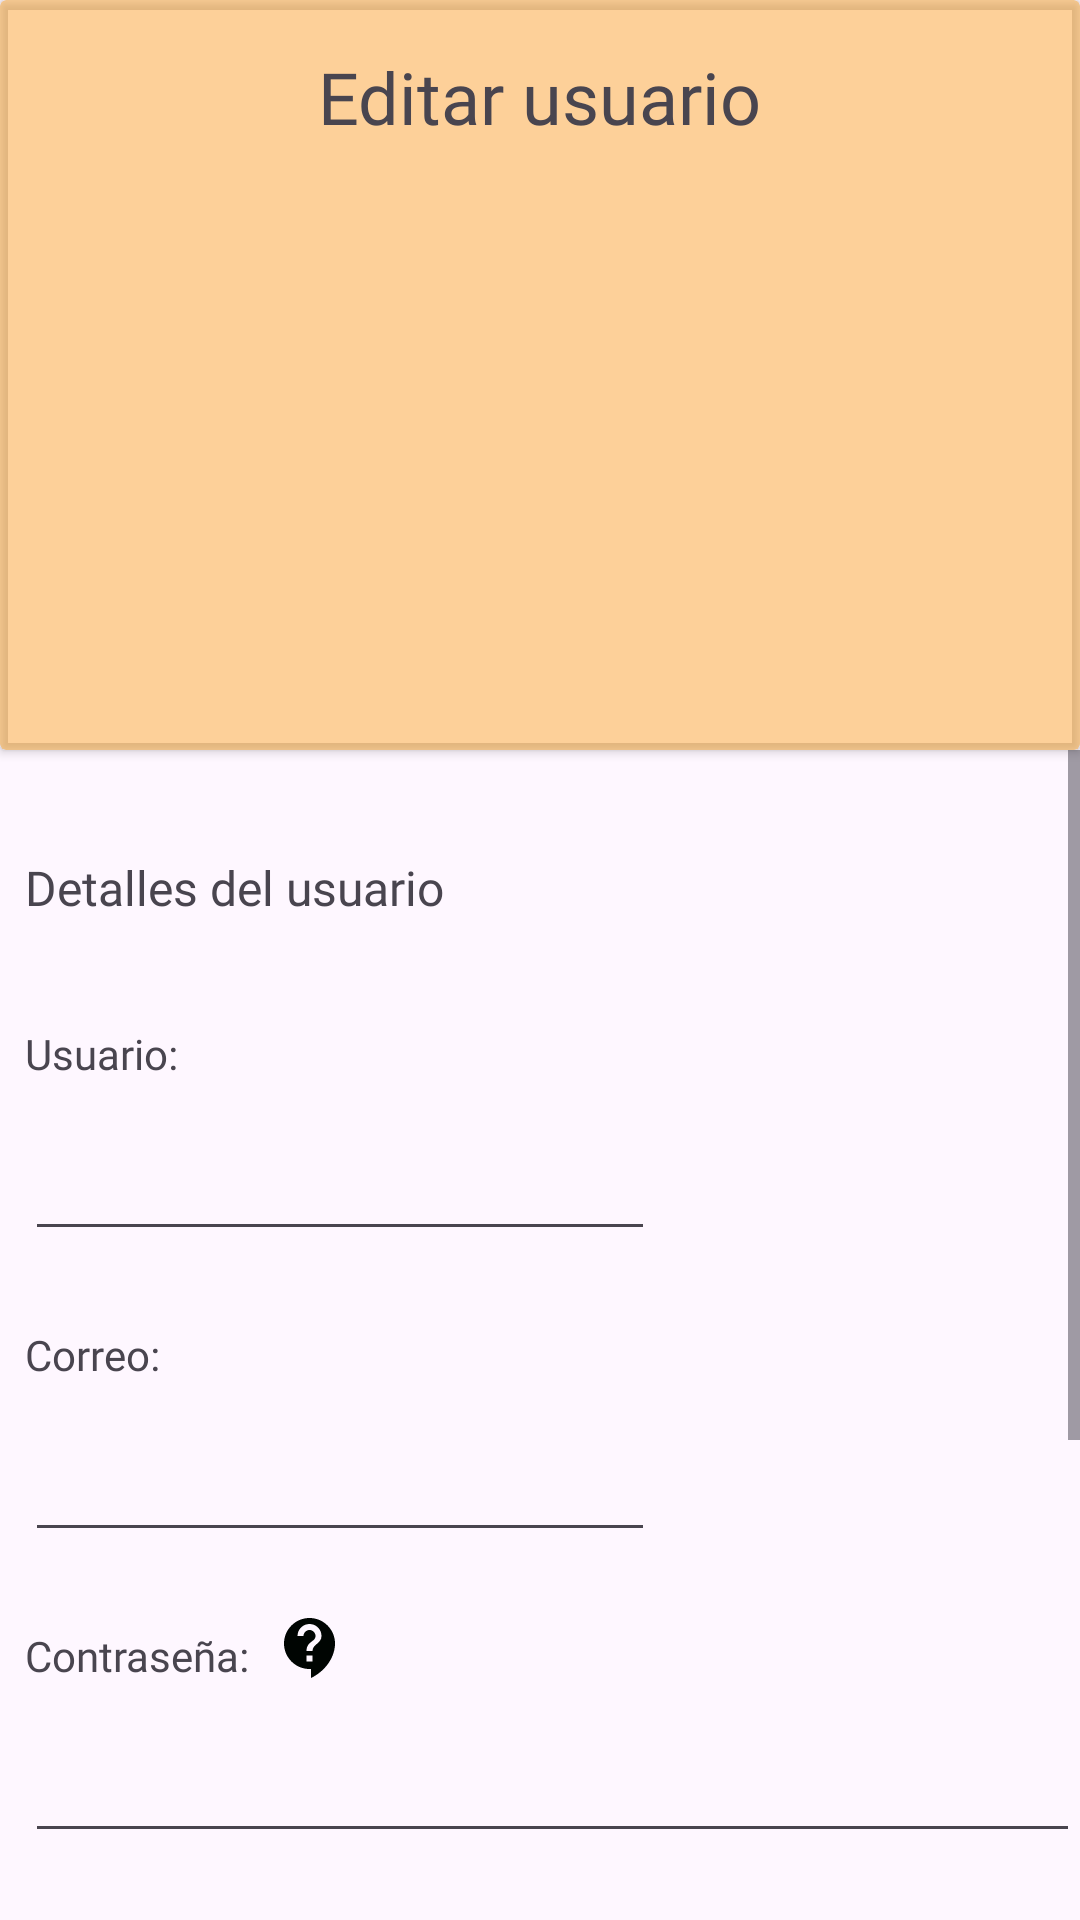

This screen was rendered from an Android layout file. Write that file and the resources it references.
<!-- AndroidManifest.xml: application theme Theme.ProyectoPracticas -->
<!-- res/layout/fragment_slideshow.xml -->
<androidx.constraintlayout.widget.ConstraintLayout xmlns:android="http://schemas.android.com/apk/res/android"
    xmlns:app="http://schemas.android.com/apk/res-auto"
    xmlns:tools="http://schemas.android.com/tools"
    android:layout_width="match_parent"
    android:layout_height="match_parent"
    tools:context="Vista.ui.slideshow.SlideshowFragment">

    <androidx.cardview.widget.CardView
        android:id="@+id/cardView"
        android:layout_width="0dp"
        android:layout_height="250dp"
        android:backgroundTint="@color/naranjaSuave"
        app:layout_constraintEnd_toEndOf="parent"
        app:layout_constraintStart_toStartOf="parent"
        app:layout_constraintTop_toTopOf="parent">

        <androidx.constraintlayout.widget.ConstraintLayout
            android:layout_width="match_parent"
            android:layout_height="match_parent">

            <ImageView
                android:id="@+id/imagenEditarUsuario"
                android:layout_width="350px"
                android:layout_height="350px"
                android:layout_marginTop="32dp"
                app:layout_constraintEnd_toEndOf="parent"
                app:layout_constraintStart_toStartOf="parent"
                app:layout_constraintTop_toBottomOf="@+id/textView18"
                tools:src="@tools:sample/avatars" />

            <TextView
                android:id="@+id/textView18"
                android:layout_width="wrap_content"
                android:layout_height="wrap_content"
                android:layout_marginTop="16dp"
                android:fontFamily="@font/poppins_black"
                android:text="@string/tituloEditarUsuario"
                android:textSize="24sp"
                app:layout_constraintEnd_toEndOf="parent"
                app:layout_constraintStart_toStartOf="parent"
                app:layout_constraintTop_toTopOf="parent" />
        </androidx.constraintlayout.widget.ConstraintLayout>
    </androidx.cardview.widget.CardView>

    <ScrollView
        android:layout_width="0dp"
        android:layout_height="0dp"
        app:layout_constraintBottom_toBottomOf="parent"
        app:layout_constraintEnd_toEndOf="parent"
        app:layout_constraintStart_toStartOf="parent"
        app:layout_constraintTop_toBottomOf="@+id/cardView">

        <LinearLayout
            android:layout_width="match_parent"
            android:layout_height="wrap_content"
            android:orientation="vertical">

            <TextView
                android:id="@+id/textView20"
                android:layout_width="wrap_content"
                android:layout_height="wrap_content"
                android:layout_marginLeft="25px"
                android:layout_marginTop="35dp"
                android:fontFamily="@font/poppins_regular"
                android:text="@string/textoDetallesEditarUsuario"
                android:textSize="16sp" />

            <TextView
                android:id="@+id/textView21"
                android:layout_width="wrap_content"
                android:layout_height="wrap_content"
                android:layout_marginLeft="25px"
                android:layout_marginTop="35dp"
                android:fontFamily="@font/poppins_regular"
                android:text="@string/editarUsuario" />

            <EditText
                android:id="@+id/editarUsuario"
                android:layout_width="wrap_content"
                android:layout_height="wrap_content"
                android:layout_marginLeft="25px"
                android:layout_marginTop="15dp"
                android:ems="10"
                android:fontFamily="@font/poppins_regular"
                android:inputType="text" />

            <TextView
                android:id="@+id/textView22"
                android:layout_width="wrap_content"
                android:layout_height="wrap_content"
                android:layout_marginLeft="25px"
                android:layout_marginTop="25dp"
                android:fontFamily="@font/poppins_regular"
                android:text="@string/editarCorreo" />

            <EditText
                android:id="@+id/editarCorreo"
                android:layout_width="wrap_content"
                android:layout_height="wrap_content"
                android:layout_marginLeft="25px"
                android:layout_marginTop="15dp"
                android:ems="10"
                android:fontFamily="@font/poppins_regular"
                android:inputType="text" />

            <LinearLayout
                android:layout_width="match_parent"
                android:layout_height="wrap_content"
                android:orientation="horizontal">

                <TextView
                    android:id="@+id/textView23"
                    android:layout_width="wrap_content"
                    android:layout_height="wrap_content"
                    android:layout_marginLeft="25px"
                    android:layout_marginTop="25dp"
                    android:fontFamily="@font/poppins_regular"
                    android:text="@string/editarPass" />

                <ImageView
                    android:id="@+id/desplegableInfoContrasenia"
                    android:layout_width="wrap_content"
                    android:layout_height="wrap_content"
                    android:layout_gravity="bottom"
                    android:layout_marginLeft="25px"
                    android:src="@drawable/baseline_contact_support_24" />
            </LinearLayout>

            <EditText
                android:id="@+id/editarPass"
                android:layout_width="match_parent"
                android:layout_height="wrap_content"
                android:layout_marginLeft="25px"
                android:layout_marginTop="15dp"
                android:ems="10"
                android:fontFamily="@font/poppins_regular"
                android:inputType="textPassword" />

            <TextView
                android:id="@+id/textView24"
                android:layout_width="match_parent"
                android:layout_height="wrap_content"
                android:layout_marginLeft="25px"
                android:layout_marginTop="25dp"
                android:fontFamily="@font/poppins_regular"
                android:text="@string/confirmarEditarPass" />

            <EditText
                android:id="@+id/confirmarPassEditada"
                android:layout_width="match_parent"
                android:layout_height="wrap_content"
                android:layout_marginLeft="25px"
                android:layout_marginTop="15dp"
                android:ems="10"
                android:fontFamily="@font/poppins_regular"
                android:inputType="textPassword" />

            <TextView
                android:id="@+id/textView25"
                android:layout_width="match_parent"
                android:layout_height="wrap_content"
                android:layout_marginLeft="25px"
                android:layout_marginTop="25dp"
                android:fontFamily="@font/poppins_regular"
                android:text="@string/editarIban" />

            <EditText
                android:id="@+id/editarIban"
                android:layout_width="match_parent"
                android:layout_height="wrap_content"
                android:layout_marginLeft="25px"
                android:layout_marginTop="15dp"
                android:ems="10"
                android:fontFamily="@font/poppins_regular"
                android:inputType="number" />

            <Button
                android:id="@+id/botonEnviarEdicion"
                android:layout_width="match_parent"
                android:layout_height="wrap_content"
                android:layout_marginTop="45dp"
                android:text="@string/botonEditar" />

        </LinearLayout>
    </ScrollView>

</androidx.constraintlayout.widget.ConstraintLayout>
<!-- resources referenced by this layout -->
<resources>
  <color name="naranjaSuave">#72FBA01B</color>
  <!-- drawable baseline_contact_support_24 (drawable) -->
  <vector android:autoMirrored="true" android:height="24dp"
      android:tint="#000502" android:viewportHeight="24"
      android:viewportWidth="24" android:width="24dp" xmlns:android="http://schemas.android.com/apk/res/android">
      <path android:fillColor="@android:color/white" android:pathData="M11.5,2C6.81,2 3,5.81 3,10.5S6.81,19 11.5,19h0.5v3c4.86,-2.34 8,-7 8,-11.5C20,5.81 16.19,2 11.5,2zM12.5,16.5h-2v-2h2v2zM12.5,13h-2c0,-3.25 3,-3 3,-5 0,-1.1 -0.9,-2 -2,-2s-2,0.9 -2,2h-2c0,-2.21 1.79,-4 4,-4s4,1.79 4,4c0,2.5 -3,2.75 -3,5z"/>
  </vector>
  <string name="botonEditar">Editar</string>
  <string name="confirmarEditarPass">Confirmar contraseña: </string>
  <string name="editarCorreo">Correo: </string>
  <string name="editarIban">Iban: </string>
  <string name="editarPass">Contraseña: </string>
  <string name="editarUsuario">Usuario: </string>
  <string name="textoDetallesEditarUsuario">Detalles del usuario</string>
  <string name="tituloEditarUsuario">Editar usuario</string>
  <style name="Theme.ProyectoPracticas" parent="Base.Theme.ProyectoPracticas" />
  <style name="Base.Theme.ProyectoPracticas" parent="Theme.Material3.DayNight.NoActionBar">
          
          
      </style>
</resources>
